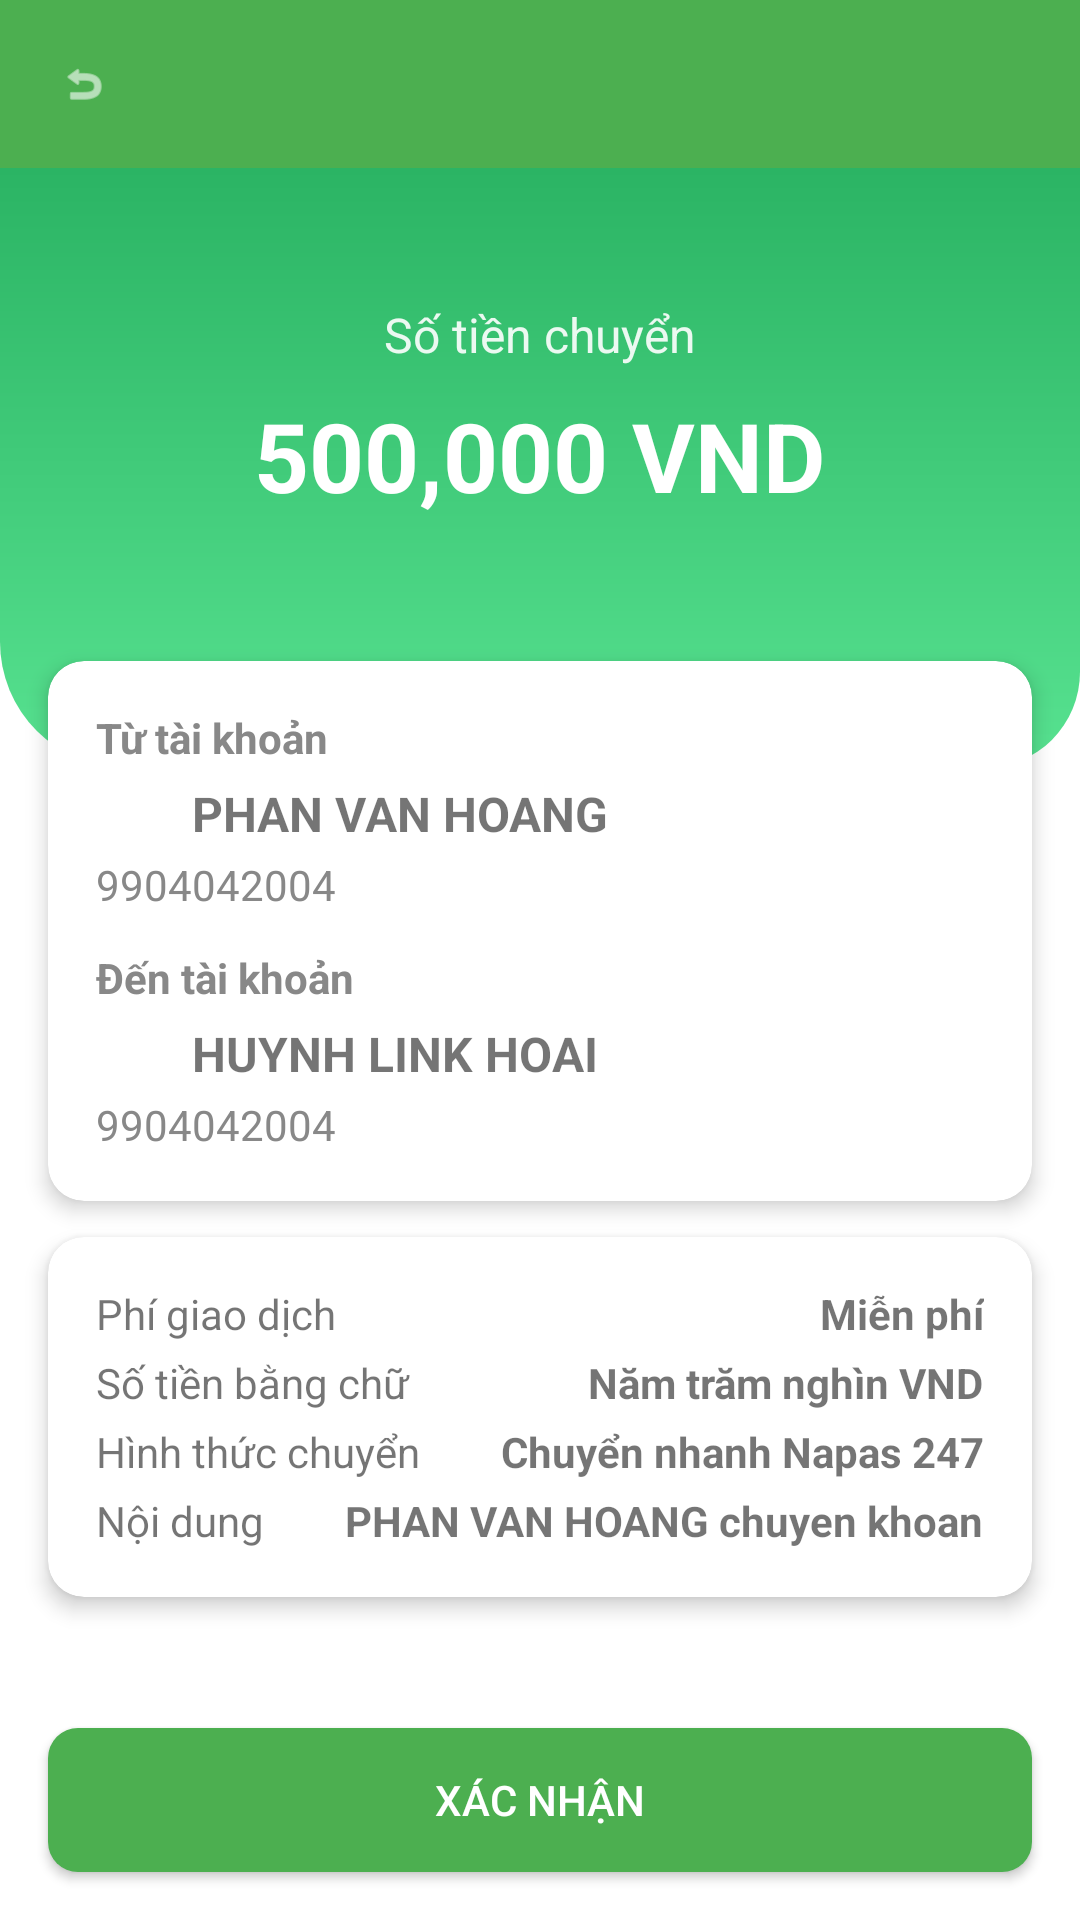

Here is an Android app screen rendered from its layout file. Give the layout XML and the strings, colors and styles it references.
<!-- AndroidManifest.xml: application theme Theme.FEBankProject -->
<!-- res/layout/activity_confirm_infor.xml -->
<?xml version="1.0" encoding="utf-8"?>
<androidx.constraintlayout.widget.ConstraintLayout xmlns:android="http://schemas.android.com/apk/res/android"
    xmlns:app="http://schemas.android.com/apk/res-auto"
    xmlns:tools="http://schemas.android.com/tools"
    android:id="@+id/main"
    android:layout_width="match_parent"
    android:layout_height="match_parent"
    android:background="@color/background"
    tools:context=".confirmInfor">

    <include
        android:id="@+id/toolbar"
        layout="@layout/custom_toolbar"
        android:layout_width="match_parent"
        android:layout_height="wrap_content"
        app:layout_constraintTop_toTopOf="parent"
        app:layout_constraintStart_toStartOf="parent"
        app:layout_constraintEnd_toEndOf="parent" />

    
    <FrameLayout
        android:id="@+id/header"
        android:layout_width="0dp"
        android:layout_height="200dp"
        app:layout_constraintTop_toBottomOf="@+id/toolbar"
        app:layout_constraintLeft_toLeftOf="parent"
        app:layout_constraintRight_toRightOf="parent">

        <View
            android:layout_width="match_parent"
            android:layout_height="match_parent"
            android:background="@drawable/bg_header_green"
            />

        <LinearLayout
            android:layout_width="match_parent"
            android:layout_height="match_parent"
            android:gravity="center"
            android:orientation="vertical"
            android:paddingTop="0dp">

            <TextView
                android:layout_width="wrap_content"
                android:layout_height="wrap_content"
                android:layout_marginTop="-30dp"
                android:text="Số tiền chuyển"
                android:textColor="#E6FFFFFF"
                android:textSize="16sp" />

            <TextView
                android:id="@+id/tvAmountNumber"
                android:layout_width="wrap_content"
                android:layout_height="wrap_content"
                android:layout_marginTop="8dp"
                android:text="500,000 VND"
                android:textColor="#FFFFFF"
                android:textSize="32sp"
                android:textStyle="bold" />
        </LinearLayout>
    </FrameLayout>

    
    <androidx.cardview.widget.CardView
        android:id="@+id/card_account_info"
        android:layout_width="0dp"
        android:layout_height="wrap_content"
        android:layout_marginStart="16dp"
        android:layout_marginEnd="16dp"
        android:layout_marginTop="-36dp"
        app:cardCornerRadius="12dp"
        app:cardElevation="4dp"
        app:layout_constraintTop_toBottomOf="@+id/header"
        app:layout_constraintLeft_toLeftOf="parent"
        app:layout_constraintRight_toRightOf="parent">

        <LinearLayout
            android:layout_width="match_parent"
            android:layout_height="wrap_content"
            android:orientation="vertical"
            android:padding="16dp">

            
            <TextView
                android:layout_width="wrap_content"
                android:layout_height="wrap_content"
                android:text="Từ tài khoản"
                android:textColor="#888888"
                android:textSize="14sp"
                android:textStyle="bold" />

            <LinearLayout
                android:layout_width="match_parent"
                android:layout_height="wrap_content"
                android:layout_marginTop="4dp"
                android:gravity="center_vertical"
                android:orientation="horizontal">

                <ImageView
                    android:layout_width="24dp"
                    android:layout_height="24dp"
                    />

                <TextView
                    android:id="@+id/tvSenderName"
                    android:layout_width="wrap_content"
                    android:layout_height="wrap_content"
                    android:layout_marginStart="8dp"
                    android:text="PHAN VAN HOANG"
                    android:textSize="16sp"
                    android:textStyle="bold" />

            </LinearLayout>

            <TextView
                android:layout_width="wrap_content"
                android:layout_height="wrap_content"
                android:layout_marginTop="2dp"
                android:text="0335059497"
                android:textColor="#888888"
                android:textSize="14sp"
                android:visibility="gone"/> 

            <TextView
                android:id="@+id/tvSenderAccountNumber"
                android:layout_width="wrap_content"
                android:layout_height="wrap_content"
                android:layout_marginTop="2dp"
                android:text="9904042004"
                android:textColor="#888888"
                android:textSize="14sp" />

            
            <TextView
                android:layout_width="wrap_content"
                android:layout_height="wrap_content"
                android:layout_marginTop="12dp"
                android:text="Đến tài khoản"
                android:textColor="#888888"
                android:textSize="14sp"
                android:textStyle="bold" />

            <LinearLayout
                android:layout_width="match_parent"
                android:layout_height="wrap_content"
                android:layout_marginTop="4dp"
                android:gravity="center_vertical"
                android:orientation="horizontal">

                
                <ImageView
                    android:layout_width="24dp"
                    android:layout_height="24dp"
                    />

                <TextView
                    android:id="@+id/tvRecipientName"
                    android:layout_width="wrap_content"
                    android:layout_height="wrap_content"
                    android:layout_marginStart="8dp"
                    android:text="HUYNH LINK HOAI"
                    android:textSize="16sp"
                    android:textStyle="bold" />

            </LinearLayout>

            <TextView
                android:id="@+id/tvRecipientAccountNumber"
                android:layout_width="wrap_content"
                android:layout_height="wrap_content"
                android:layout_marginTop="2dp"
                android:text="9904042004"
                android:textColor="#888888"
                android:textSize="14sp" />

            <TextView
                android:layout_width="wrap_content"
                android:layout_height="wrap_content"
                android:layout_marginTop="2dp"
                android:text="Việt Nam thịnh vượng (VPBANK)"
                android:textColor="#888888"
                android:textSize="14sp"
                android:visibility="gone"/> 
        </LinearLayout>
    </androidx.cardview.widget.CardView>

    
    <androidx.cardview.widget.CardView
        android:id="@+id/card_transaction_detail"
        android:layout_width="0dp"
        android:layout_height="wrap_content"
        android:layout_marginTop="12dp"
        android:layout_marginStart="16dp"
        android:layout_marginEnd="16dp"
        app:cardCornerRadius="12dp"
        app:cardElevation="4dp"
        app:layout_constraintTop_toBottomOf="@id/card_account_info"
        app:layout_constraintLeft_toLeftOf="parent"
        app:layout_constraintRight_toRightOf="parent">

        <LinearLayout
            android:layout_width="match_parent"
            android:layout_height="wrap_content"
            android:orientation="vertical"
            android:padding="16dp">

            <LinearLayout
                android:layout_width="match_parent"
                android:layout_height="wrap_content"
                android:orientation="horizontal">
                <TextView
                    android:layout_width="0dp"
                    android:layout_height="wrap_content"
                    android:layout_weight="1"
                    android:text="Phí giao dịch"/>
                <TextView
                    android:id="@+id/tvTransactionFee"
                    android:layout_width="wrap_content"
                    android:layout_height="wrap_content"
                    android:text="Miễn phí"
                    android:textStyle="bold"/>
            </LinearLayout>

            <LinearLayout
                android:layout_width="match_parent"
                android:layout_height="wrap_content"
                android:orientation="horizontal"
                android:layout_marginTop="4dp">

                <TextView
                    android:layout_width="0dp"
                    android:layout_height="wrap_content"
                    android:layout_weight="1"
                    android:text="Số tiền bằng chữ"/>
                <TextView
                    android:id="@+id/tvAmountText"
                    android:layout_width="wrap_content"
                    android:layout_height="wrap_content"
                    android:text="Năm trăm nghìn VND"
                    android:textStyle="bold"/>
            </LinearLayout>

            <LinearLayout
                android:layout_width="match_parent"
                android:layout_height="wrap_content"
                android:orientation="horizontal"
                android:layout_marginTop="4dp">

                <TextView
                    android:layout_width="0dp"
                    android:layout_height="wrap_content"
                    android:layout_weight="1"
                    android:text="Hình thức chuyển"/>
                <TextView
                    android:id="@+id/tvTransferMethod"
                    android:layout_width="wrap_content"
                    android:layout_height="wrap_content"
                    android:text="Chuyển nhanh Napas 247"
                    android:textStyle="bold"/>
            </LinearLayout>

            <LinearLayout
                android:layout_width="match_parent"
                android:layout_height="wrap_content"
                android:orientation="horizontal"
                android:layout_marginTop="4dp">

                <TextView
                    android:layout_width="0dp"
                    android:layout_height="wrap_content"
                    android:layout_weight="1"
                    android:text="Nội dung"/>
                <TextView
                    android:id="@+id/tvDescription"
                    android:layout_width="wrap_content"
                    android:layout_height="wrap_content"
                    android:text="PHAN VAN HOANG chuyen khoan"
                    android:textStyle="bold"/>
            </LinearLayout>
        </LinearLayout>
    </androidx.cardview.widget.CardView>

    
    
    <Button
        android:id="@+id/btnContinue"
        android:layout_width="0dp"
        android:layout_height="wrap_content"
        android:layout_margin="16dp"
        android:background="@drawable/rounded_button"
        android:text="Xác nhận"
        android:textColor="@android:color/white"
        app:layout_constraintBottom_toBottomOf="parent"
        app:layout_constraintStart_toStartOf="parent"
        app:layout_constraintEnd_toEndOf="parent" />

</androidx.constraintlayout.widget.ConstraintLayout>
<!-- res/layout/custom_toolbar.xml (included above) -->
<?xml version="1.0" encoding="utf-8"?>
<androidx.constraintlayout.widget.ConstraintLayout xmlns:android="http://schemas.android.com/apk/res/android"
    xmlns:app="http://schemas.android.com/apk/res-auto"
    xmlns:tools="http://schemas.android.com/tools"
    android:layout_width="match_parent"
    android:layout_height="?attr/actionBarSize"
    android:background="@color/primary">

    <androidx.appcompat.widget.Toolbar
        android:id="@+id/toolbar"
        android:layout_width="match_parent"
        android:layout_height="match_parent"
        android:background="@color/primary"
        android:elevation="4dp"
        android:theme="@style/ThemeOverlay.AppCompat.Dark.ActionBar"
        app:popupTheme="@style/ThemeOverlay.AppCompat.Light">

        
        <ImageView
            android:id="@+id/ivBack"
            android:layout_width="24dp"
            android:layout_height="24dp"
            android:layout_gravity="start"
            android:src="@android:drawable/ic_menu_revert"
            android:contentDescription="Back"
            android:padding="4dp"
            app:tint="@color/white" />

        
        <TextView
            android:id="@+id/toolbar_title"
            android:layout_width="wrap_content"
            android:layout_height="wrap_content"
            android:layout_gravity="center"
            android:textColor="@color/white"
            android:textSize="20sp"
            android:textStyle="bold" />

        
        <ImageView
            android:id="@+id/ivHome"
            android:layout_width="24dp"
            android:layout_height="24dp"
            android:layout_gravity="end"
            android:src="@android:drawable/ic_menu_compass"
            android:contentDescription="Home"
            android:padding="4dp"
            android:visibility="gone"
            app:tint="@color/white" />

    </androidx.appcompat.widget.Toolbar>

</androidx.constraintlayout.widget.ConstraintLayout>
<!-- resources referenced by this layout -->
<resources>
  <color name="background">#FFFFFF</color>
  <color name="primary">#4CAF50</color>
  <color name="white">#FFFFFF</color>
  <!-- drawable bg_header_green (drawable) -->
  <shape xmlns:android="http://schemas.android.com/apk/res/android" android:shape="rectangle">
      <gradient
          android:startColor="#57E290"
          android:endColor="#2BB464"
          android:angle="90"/>
      <corners android:bottomLeftRadius="42dp" android:bottomRightRadius="32dp"/>
  </shape>
  <!-- drawable rounded_button (drawable) -->
  <shape xmlns:android="http://schemas.android.com/apk/res/android"
      android:shape="rectangle">
  
      <solid android:color="@color/green_primary" />
  
      <corners android:radius="10dp" />
  
  </shape>
  <style name="Theme.FEBankProject" parent="Theme.MaterialComponents.Light.NoActionBar">
          <item name="colorPrimary">@color/primary</item>
          <item name="colorPrimaryDark">@color/primary_dark</item>
          <item name="colorAccent">@color/accent</item>
          <item name="android:windowBackground">@color/background</item>
          <item name="android:statusBarColor">@color/primary_dark</item>
          <item name="android:navigationBarColor">@color/primary_dark</item>
          <item name="android:textColorPrimary">@color/primary_text</item>
          <item name="android:textColorSecondary">@color/secondary_text</item>
      </style>
  <color name="green_primary">#4CAF50</color>
  <color name="primary_dark">#388E3C</color>
  <color name="accent">#8BC34A</color>
  <color name="primary_text">#212121</color>
  <color name="secondary_text">#757575</color>
</resources>
